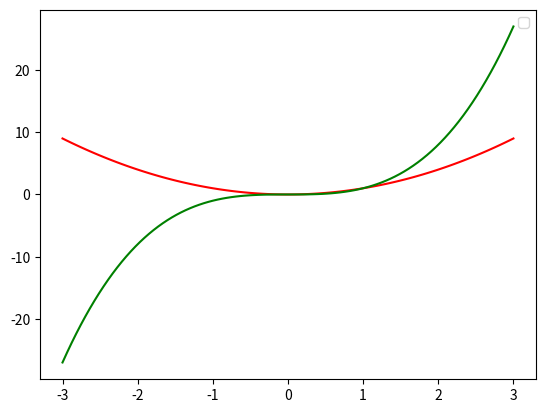

Python code for this plot:
import numpy as np
import matplotlib.pyplot as plt

x = np.linspace(-3, 3, 100)
y1 = np.power(x, 2)
y2 = np.power(x, 3)

fig, ax = plt.subplots()

ax.plot(x, y1, c = 'r',label = '_nolegend_')
ax.plot(x, y2,c = 'g',label = '_nolegend_')

leg = plt.legend()

plt.show()
